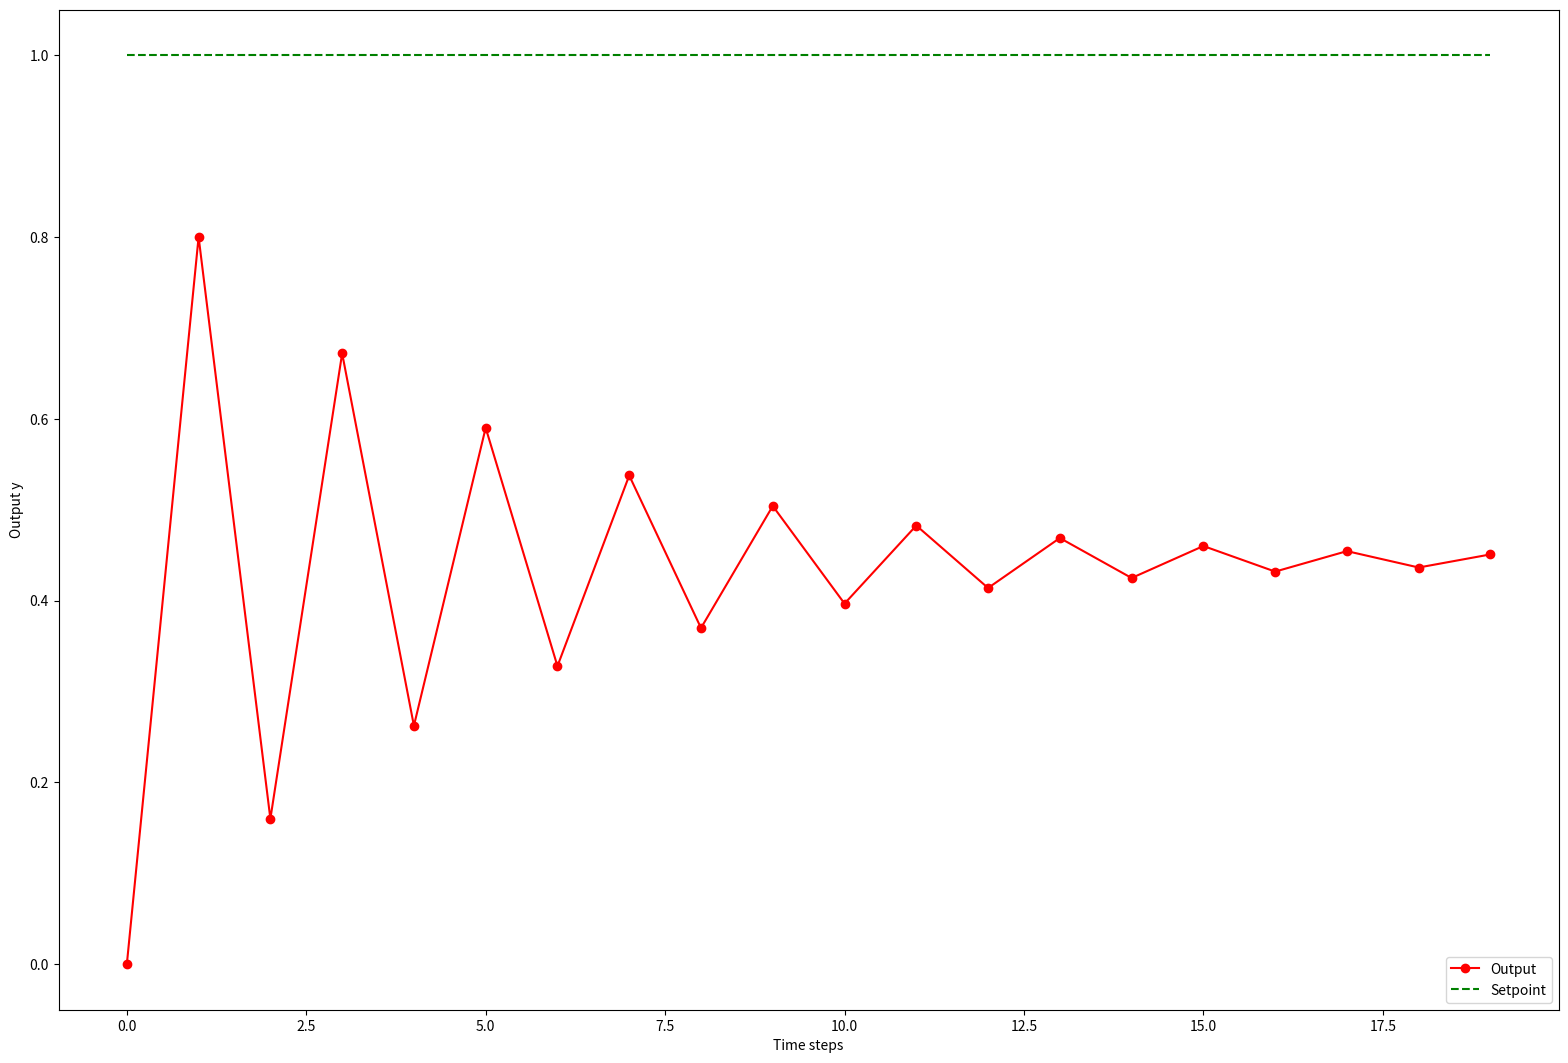

Write the Python code that produced this figure.
import numpy as np

r = 1.0 # setpoint
k = 0.8 # controller gain


u = 0
c = 0

vals = []

for t in range(20):
    y = u
    e = r - y
    c += e
    u = k * e

    vals.append([t, r, e, c, u, y])
    
data = np.asarray(vals)

import matplotlib.pyplot as plt

fig = plt.figure()
fig.set_size_inches(15,10)
axes = fig.add_axes([0,0,1,1])
axes.set_xlabel('Time steps')
axes.set_ylabel('Output y')

axes.plot(data[:,0], data[:,5], "o-", label='Output', color='red')

axes.plot(data[:,0], data[:,1], "--", label='Setpoint', color='green')

axes.legend()

plt.show()    


